Run: headless pygame with SDL's dummy video driver; simulated clock (each Clock.tick advances the game by its frame time, no real sleeping); random seed 0; keys injected as events and as key.get_pressed() state; mouse plan: one left click at the window centre at the start of phase 2, then a move to the lower-right quarter at the start of phase 3.
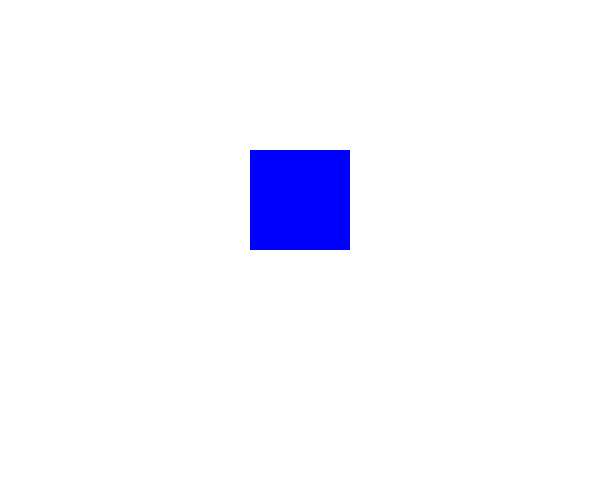
Frame 1 of 4 · flips 1–60 · no input
Frame 2 of 4 · flips 61–180 · clicked the window centre · tapped SPACE, RETURN · held RIGHT (→), D · screen unchanged from frame 1, image omitted
Frame 3 of 4 · flips 181–300 · moved the mouse to the lower-right quarter · held DOWN (↓), S · screen unchanged from frame 2, image omitted
Frame 4 of 4 · flips 301–420 · held LEFT (←), A, UP (↑), W · screen unchanged from frame 3, image omitted

The pygame program that drew these frames:

"""
DAY 6 about collisions and shit
"""

# imports
import pygame
import sys
import random

from pygame.sprite import Sprite
from pygame.time import Clock
from pygame.locals import *

class Player(Sprite):

    def __init__(self):
        super().__init__()

        self.image = pygame.Surface((100,100))
        self.image.fill((0,0,255))
        self.rect = self.image.get_rect(center = (300,200))

    def update(self):
        pos = pygame.mouse.get_pos()
        self.rect.center = pos

def main():

    pygame.init()

    DISPLAY_WIDTH = 600
    DISPLAY_HEIGHT = 500
    DISPLAY_COLOR = (255,255,255)
    DISPLAY = pygame.display.set_mode((DISPLAY_WIDTH, DISPLAY_HEIGHT))

    CLOCK = Clock()
    FPS = 60

    all_sprites = pygame.sprite.Group()

    player = Player()

    all_sprites.add(player)
    while True:

        dt = CLOCK.tick(FPS) / 1000

        for event in pygame.event.get():

            if event.type == QUIT:
                pygame.quit()
                sys.exit()


        DISPLAY.fill(DISPLAY_COLOR)
        all_sprites.draw(DISPLAY)
        pygame.display.update()

if __name__ == "__main__":
    main()
